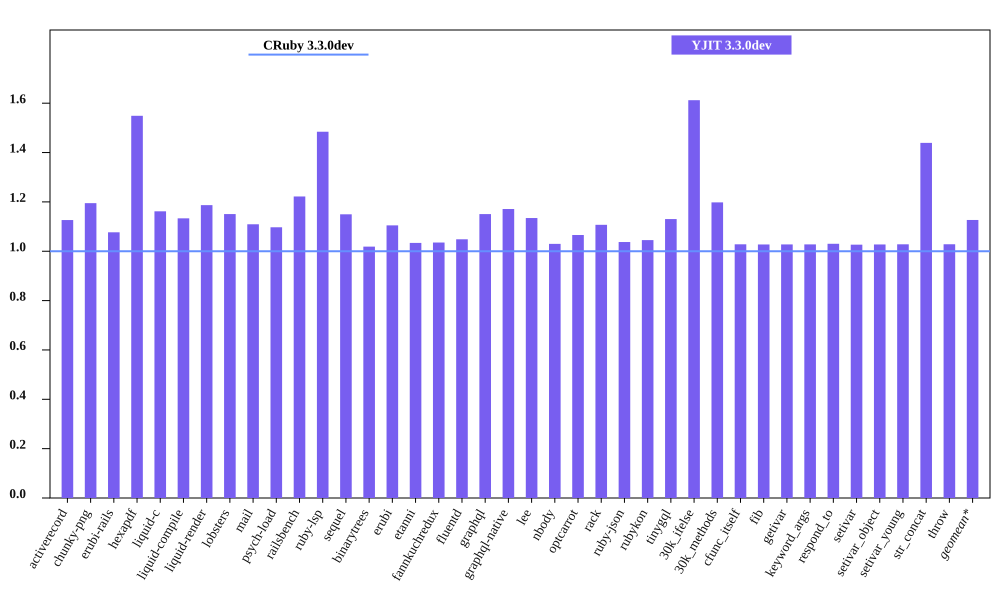

Source data for this figure (header and first rows):
bench, CRuby 3.3.0dev mem (MiB), YJIT 3.3.0dev mem (MiB), Inline Code, Outlined Code, YJIT Mem overhead
activerecord, 41.87, 47.16, 2, 1
chunky-png, 46.04, 55.01, 1, 1
erubi-rails, 84.11, 90.56, 3, 3
hexapdf, 168.9, 261.5, 3, 2
liquid-c, 28.68, 33.32, 1, 1
liquid-compile, 23.55, 26.69, 1, 1
liquid-render, 26.34, 31.26, 1, 1
lobsters, 287.5, 330.9, 13, 11
mail, 43.68, 48.45, 2, 1
psych-load, 26.42, 28.98, 1, 1
railsbench, 82.8, 101.2, 4, 4
ruby-lsp, 86.37, 128.2, 9, 7
sequel, 28.6, 32.88, 1, 1
binarytrees, 17.51, 17.84, 1, 1
erubi, 21.16, 23.38, 1, 1
etanni, 14.81, 15.31, 1, 1
fannkuchredux, 11.84, 12.25, 1, 1
fluentd, 621.8, 651.9, 1, 1
graphql, 30.09, 34.62, 1, 1
graphql-native, 27.53, 32.24, 1, 1
lee, 25.66, 29.11, 1, 1
nbody, 11.89, 12.25, 1, 1
optcarrot, 52.41, 55.86, 1, 1
rack, 21.92, 24.27, 1, 1
ruby-json, 12.86, 13.34, 1, 1
rubykon, 39.81, 41.61, 1, 1
tinygql, 19.56, 22.11, 1, 1
30k_ifelse, 54.7, 88.18, 8, 7
30k_methods, 43.18, 51.73, 3, 3
cfunc_itself, 11.95, 12.29, 1, 1
fib, 11.95, 12.28, 1, 1
getivar, 12, 12.34, 1, 1
keyword_args, 11.95, 12.28, 1, 1
respond_to, 12.01, 12.38, 1, 1
setivar, 12.02, 12.34, 1, 1
setivar_object, 11.94, 12.27, 1, 1
setivar_young, 11.94, 12.28, 1, 1
str_concat, 37.95, 54.62, 1, 1
throw, 12, 12.34, 1, 1
